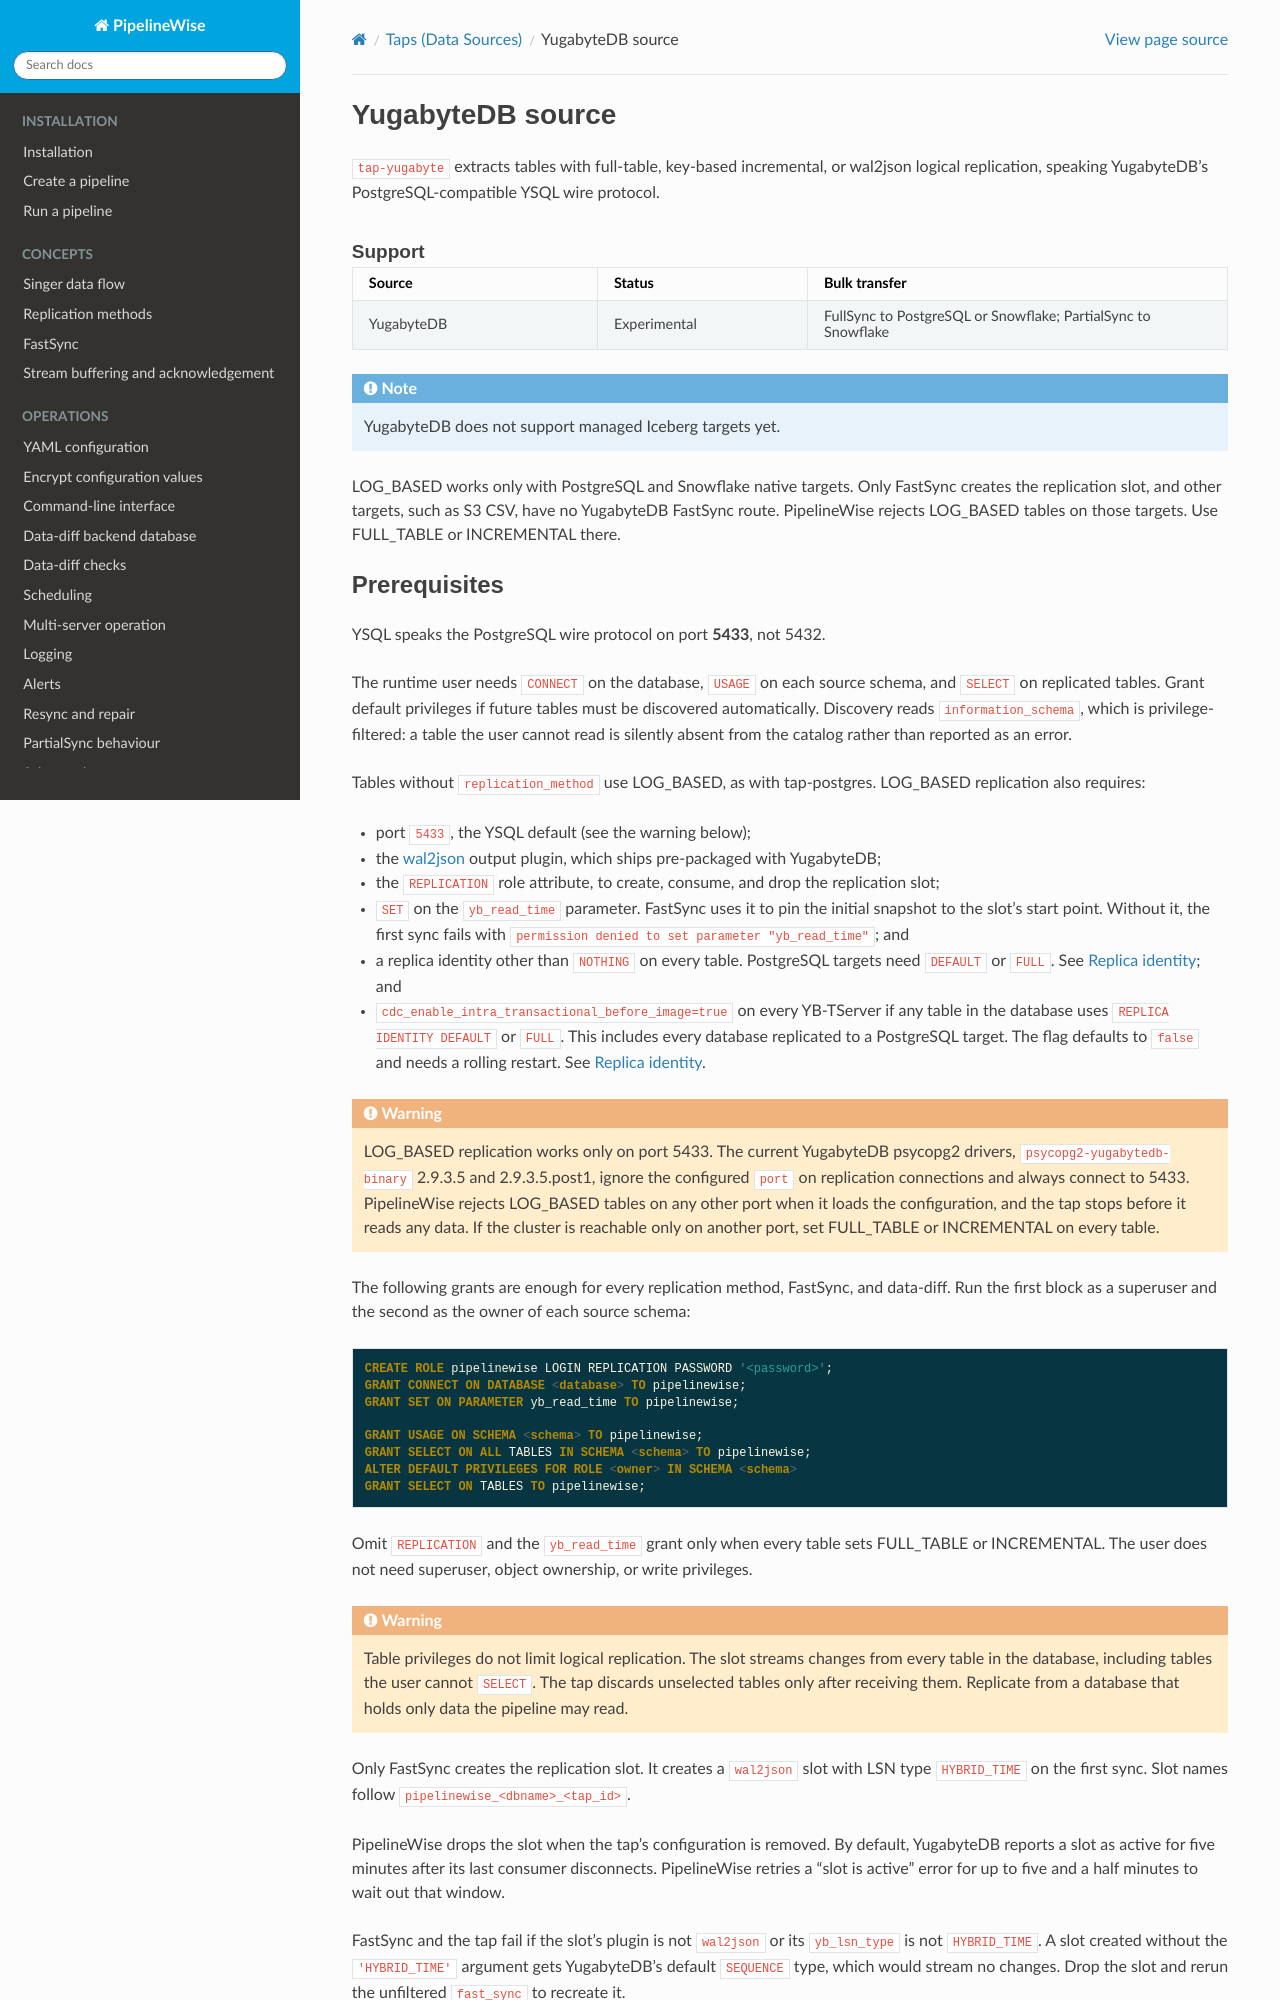

repository: transferwise/pipelinewise · page: connectors/taps/yugabyte.html · generator: sphinx

.. _tap-yugabyte:

YugabyteDB source
=================

``tap-yugabyte`` extracts tables with full-table, key-based incremental, or
wal2json logical replication, speaking YugabyteDB's PostgreSQL-compatible YSQL
wire protocol.

.. list-table:: Support
   :header-rows: 1
   :widths: 28 24 48
   :width: 100%

   * - Source
     - Status
     - Bulk transfer
   * - YugabyteDB
     - Experimental
     - FullSync to PostgreSQL or Snowflake; PartialSync to Snowflake

.. note::

   YugabyteDB does not support managed Iceberg targets yet.

LOG_BASED works only with PostgreSQL and Snowflake native targets. Only
FastSync creates the replication slot, and other targets, such as S3 CSV, have
no YugabyteDB FastSync route. PipelineWise rejects LOG_BASED tables on those
targets. Use FULL_TABLE or INCREMENTAL there.
